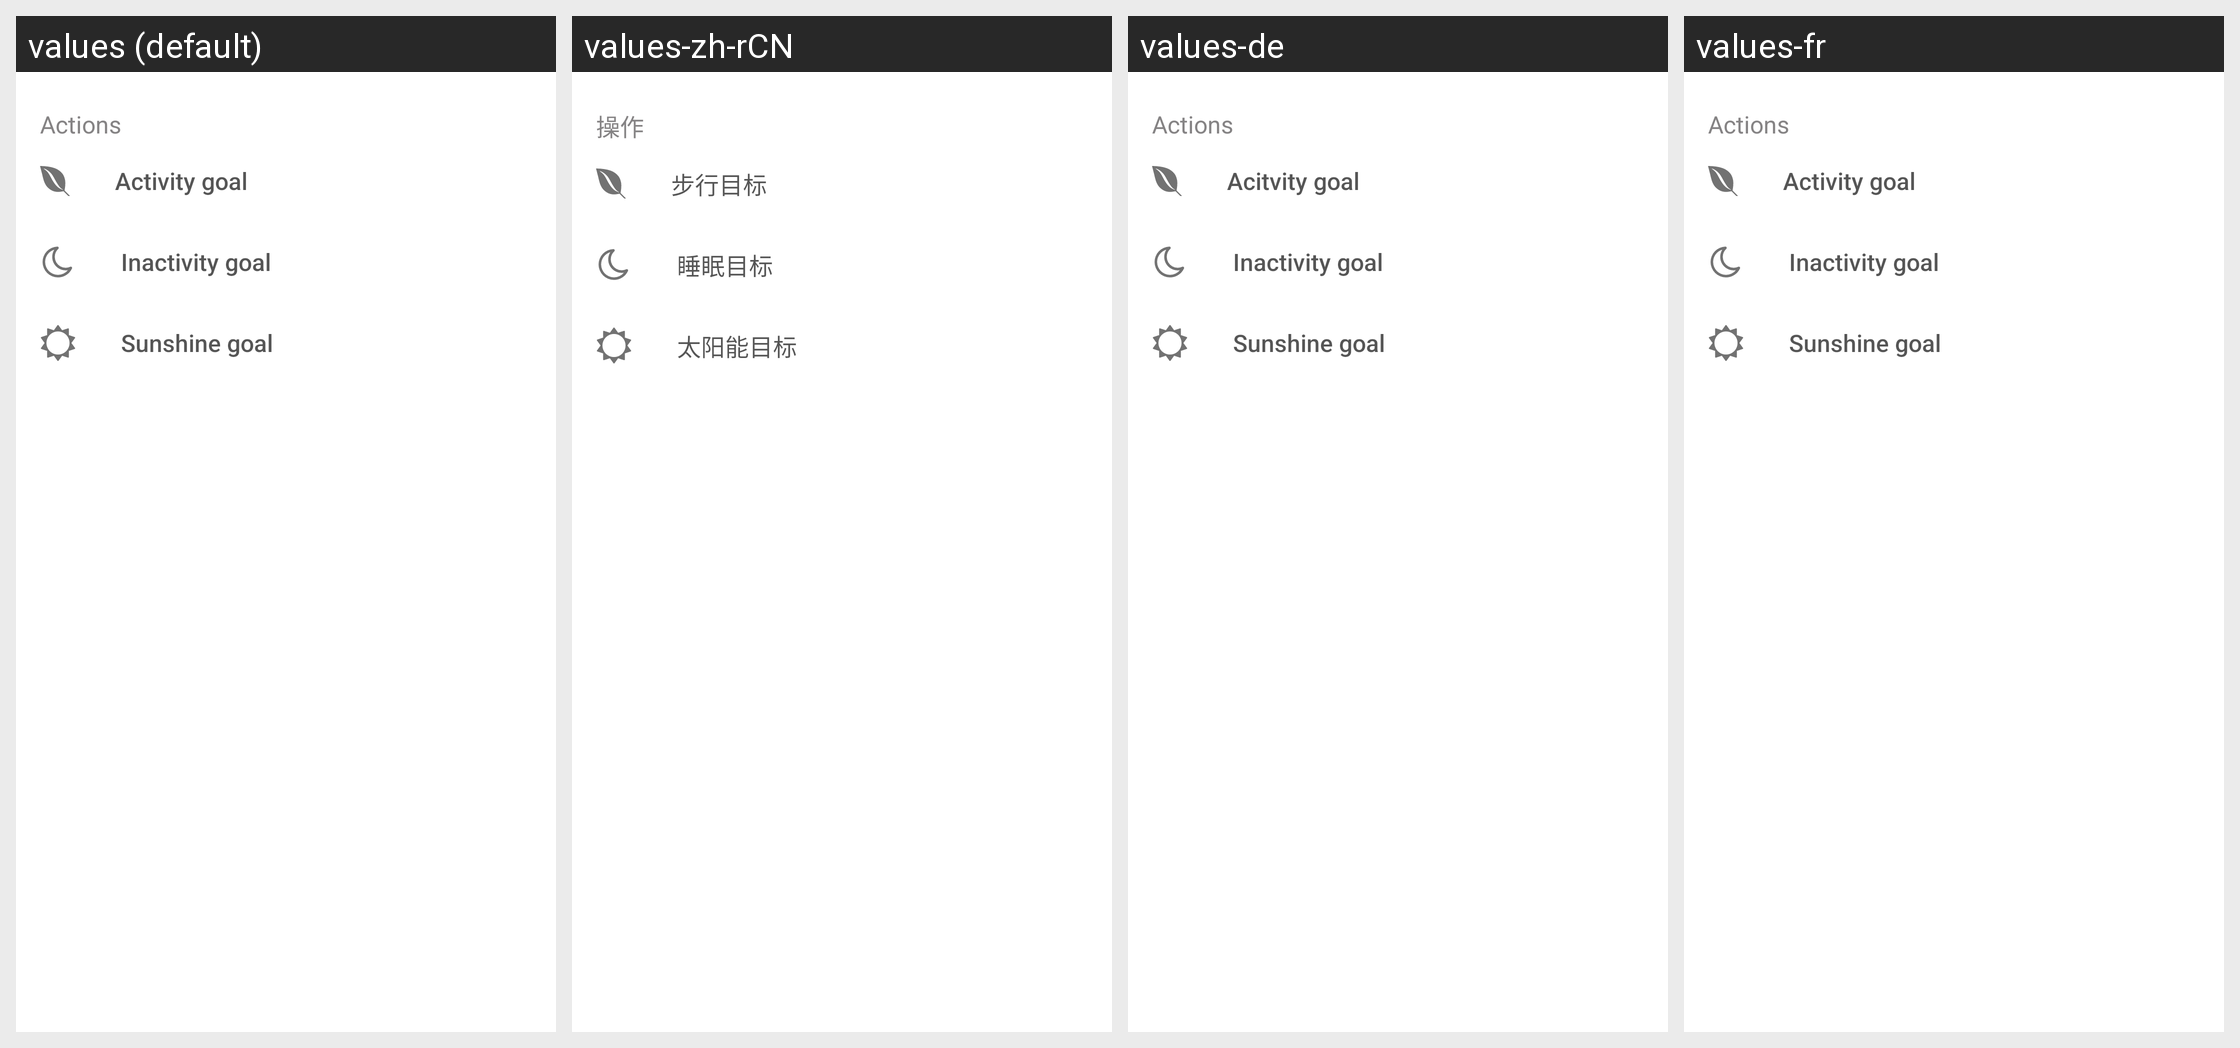

Translations of the strings shown on this Android screen, per locale in the grid:
Android screen res/layout/add_new_goal_layout.xml rendered under 4 locales, left to right: values (default), values-zh-rCN, values-de, values-fr. Device: Nexus 5 (rendered at 1080×1920; each locale shown at half size, 540×960, under a caption strip naming it); theme NevoTheme.
Other locales in the repository, not shown: values-zh-rTW.
Strings drawn on this screen, with the default value and each locale's value (text and hints the layout hard-codes, and strings that could not be matched under every locale, appear in the picture but are not listed):

snack_title
  values: Actions
  values-zh-rCN: 操作
  values-de: Actions
  values-fr: Actions

add_new_activity_goal_fb
  values: Activity goal
  values-zh-rCN: 步行目标
  values-de: Acitvity goal
  values-fr: Activity goal

add_new_inactivity_goal_fb
  values: Inactivity goal
  values-zh-rCN: 睡眠目标
  values-de: Inactivity goal
  values-fr: Inactivity goal

and_new_sunshine_fb
  values: Sunshine goal
  values-zh-rCN: 太阳能目标
  values-de: Sunshine goal
  values-fr: Sunshine goal
